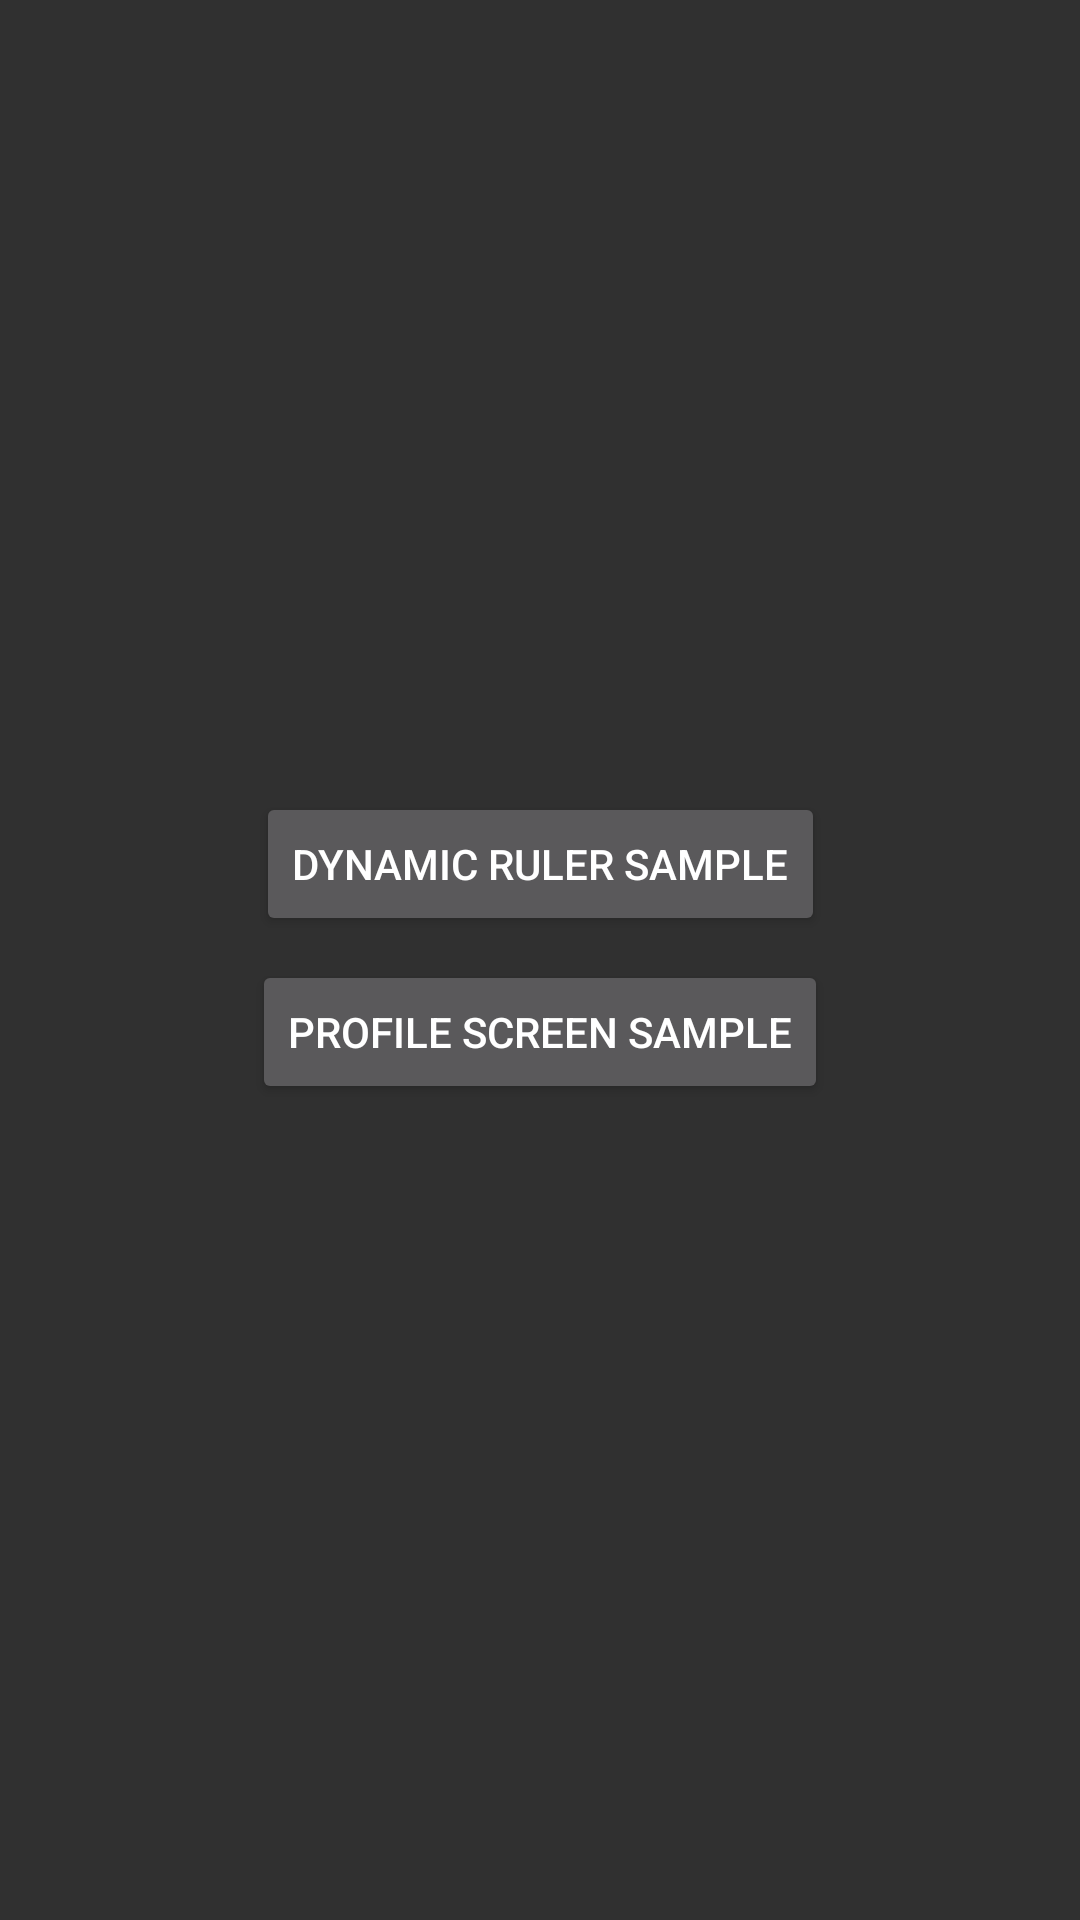

Reconstruct the res/layout file that produces this screen, plus the resources it refers to.
<!-- AndroidManifest.xml: activity theme AppTheme -->
<!-- res/layout/activity_main.xml -->
<?xml version="1.0" encoding="utf-8"?>
<android.support.constraint.ConstraintLayout
    xmlns:android="http://schemas.android.com/apk/res/android"
    xmlns:app="http://schemas.android.com/apk/res-auto"
    xmlns:tools="http://schemas.android.com/tools"
    android:layout_width="match_parent"
    android:layout_height="match_parent"
    tools:context=".MainActivity">

    <android.support.v7.widget.AppCompatButton
        android:id="@+id/btn_dynamic_sample"
        android:layout_width="wrap_content"
        android:layout_height="wrap_content"
        android:layout_marginEnd="8dp"
        android:layout_marginLeft="8dp"
        android:layout_marginRight="8dp"
        android:layout_marginStart="8dp"
        android:text="Dynamic Ruler Sample"
        app:layout_constraintBottom_toTopOf="@+id/btn_profile_sample"
        app:layout_constraintEnd_toEndOf="parent"
        app:layout_constraintHorizontal_bias="0.5"
        app:layout_constraintStart_toStartOf="parent"
        app:layout_constraintTop_toTopOf="parent"
        app:layout_constraintVertical_chainStyle="packed"/>

    <android.support.v7.widget.AppCompatButton
        android:id="@+id/btn_profile_sample"
        android:layout_width="wrap_content"
        android:layout_height="wrap_content"
        android:layout_marginBottom="8dp"
        android:layout_marginEnd="8dp"
        android:layout_marginLeft="8dp"
        android:layout_marginRight="8dp"
        android:layout_marginStart="8dp"
        android:layout_marginTop="8dp"
        android:text="Profile Screen Sample"
        app:layout_constraintBottom_toBottomOf="parent"
        app:layout_constraintEnd_toEndOf="parent"
        app:layout_constraintStart_toStartOf="parent"
        app:layout_constraintTop_toBottomOf="@+id/btn_dynamic_sample"/>

</android.support.constraint.ConstraintLayout>
<!-- resources referenced by this layout -->
<resources>
  <style name="AppTheme" parent="Theme.AppCompat">
          <item name="colorPrimary">@color/colorPrimary</item>
          <item name="colorPrimaryDark">@color/colorPrimaryDark</item>
          <item name="colorAccent">@color/colorAccent</item>
      </style>
  <color name="colorPrimary">#795548</color>
  <color name="colorPrimaryDark">#5D4037</color>
  <color name="colorAccent">#009688</color>
</resources>
